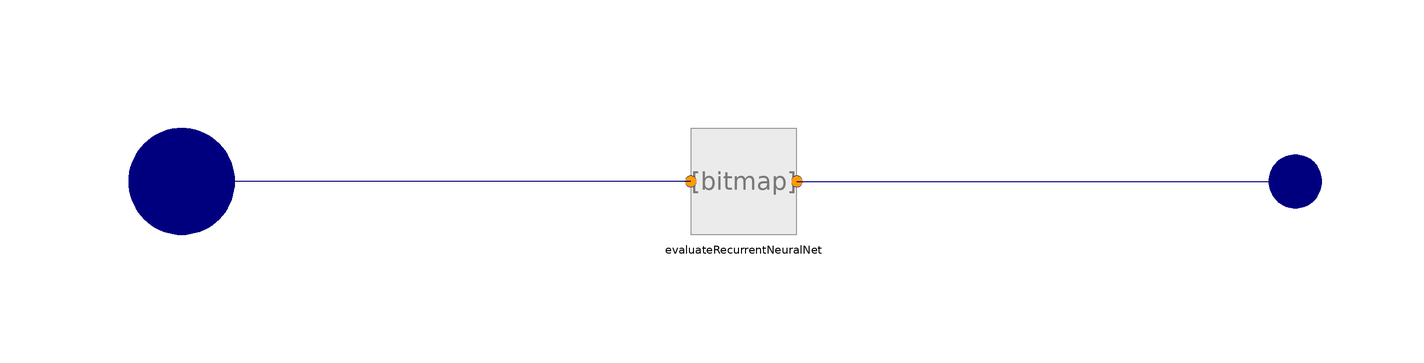

The Modelica model whose source follows is shown above as a component diagram (icons at their Placement, wires along their Line points).

model TF_PI_RNN

  Interfaces.RealVectorOutput y annotation (Placement(transformation(extent={{94,-10},{114,10}})));

  Blocks.EvaluateRecurrentNeuralNet         evaluateRecurrentNeuralNet(
    pathToTfLiteFile=Modelica.Utilities.Files.loadResource("modelica://SMArtIInt/../ExampleNeuralNets/PIController/PI.tflite"),
    final samplePeriod=100,
    final numberOfInputs=1,
    final numberOfOutputs=1,
    final batchSize=1,
    final returnSequences=false,
    useClaRaDelay=true,
    final nHistoricElements=250,
    continuous=true)        annotation (Placement(transformation(extent={{-10,-10},{10,10}})));
  Interfaces.RealVectorInput u annotation (Placement(transformation(extent={{-126,-20},{-86,20}})));

equation

  connect(evaluateRecurrentNeuralNet.realVectorInput[1], u) annotation (Line(points={{-10,0},{-58,0},{-58,0},{-106,0}},
                                                                                                        color={0,0,127}));
  connect(evaluateRecurrentNeuralNet.realVectorInput1[1], y) annotation (Line(points={{10,0},{104,0}}, color={0,0,127}));
  annotation (Documentation(info="<html>
<p>The model was created with the script <a href=\"modelica://SMArtIInt/../ExampleNeuralNets/PIController/PI.py\">ExampleNeuralNets\\PIController\\PI.py</a> with setting rnn_type = RnnType.RNN in line 78.</p>
</html>"), Icon(graphics={                Bitmap(extent={{-100,-100},{100,100}},
          fileName="modelica://SMArtIInt/Resources/Images/Icon_Inference.svg")}));
end TF_PI_RNN;